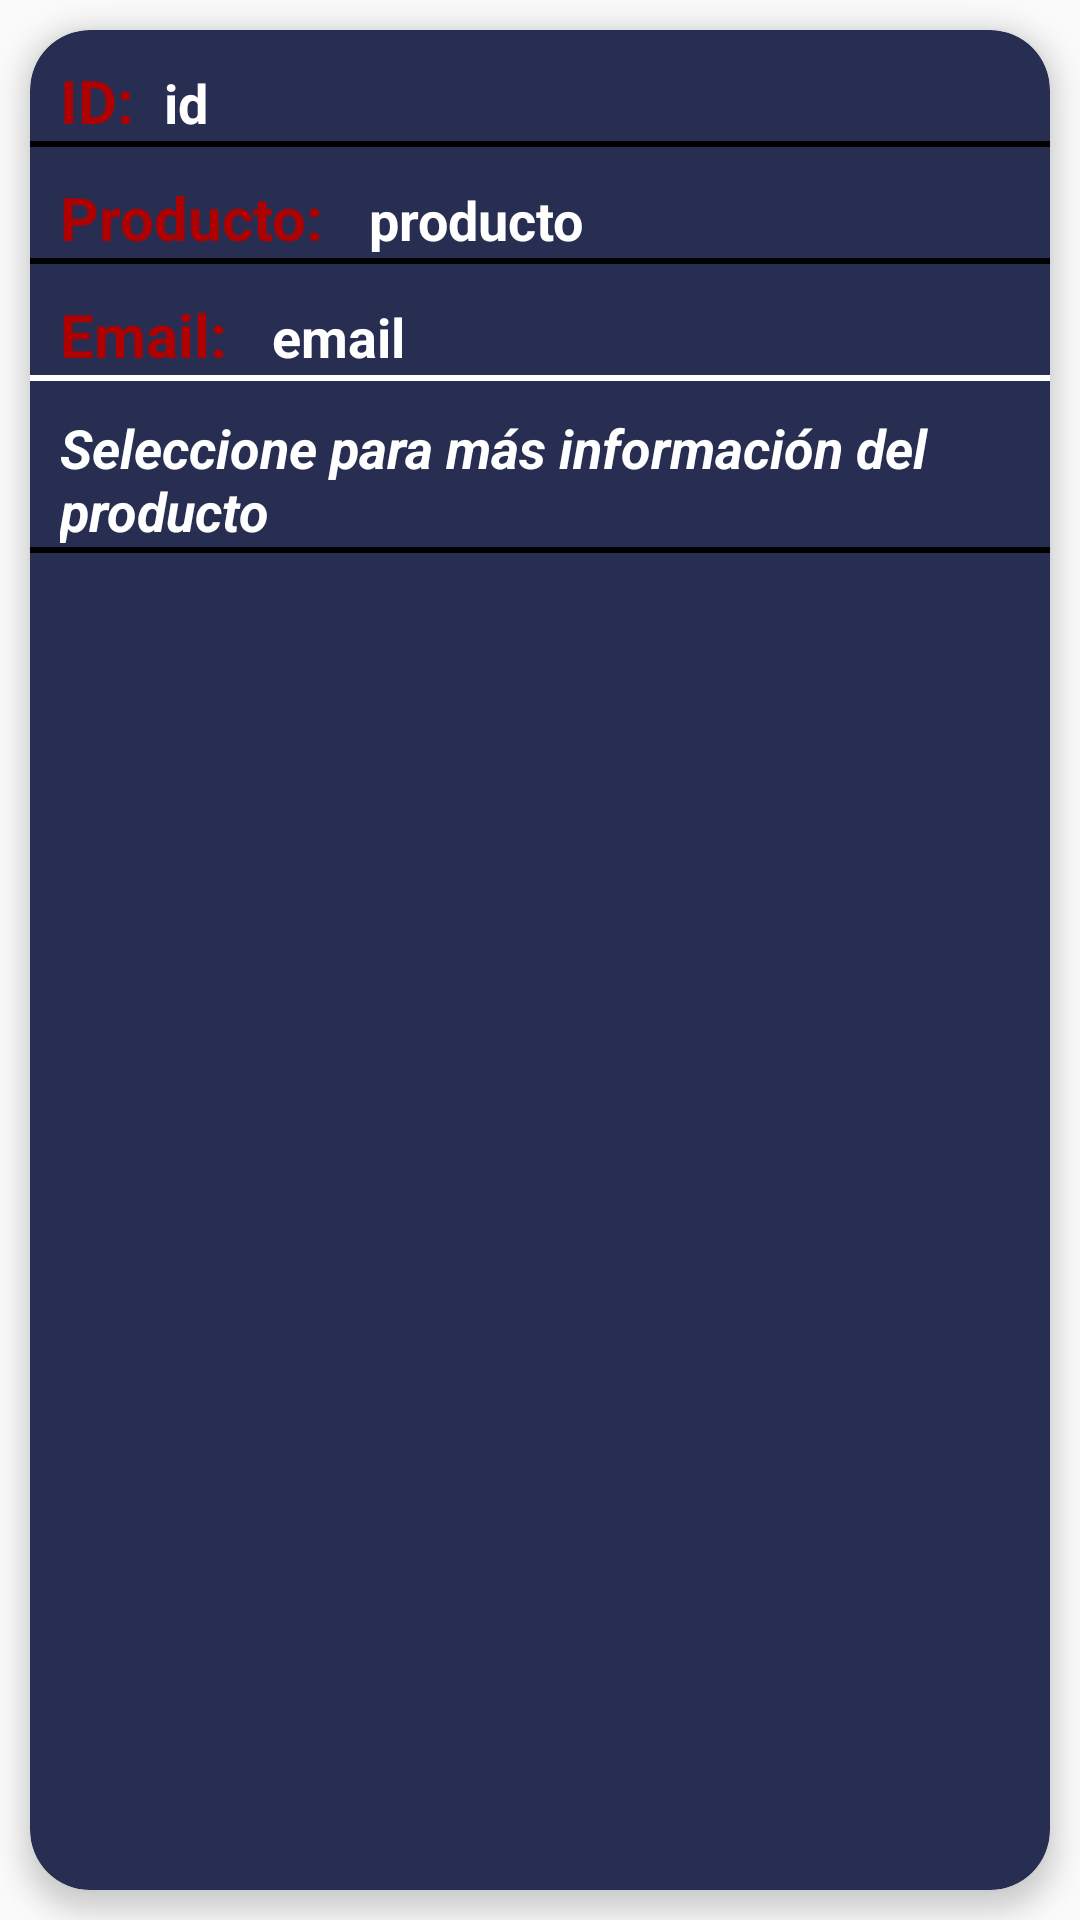

Layout XML and referenced resources for this Android screen:
<!-- AndroidManifest.xml: application theme Generico -->
<!-- res/layout/disegno_recycler_articulos.xml -->
<?xml version="1.0" encoding="utf-8"?>
<LinearLayout xmlns:android="http://schemas.android.com/apk/res/android"
    xmlns:app="http://schemas.android.com/apk/res-auto"
    android:layout_width="match_parent"
    android:layout_height="wrap_content">

    <androidx.cardview.widget.CardView
        android:id="@+id/cardArticulosList"
        android:layout_width="match_parent"
        android:layout_height="match_parent"
        android:layout_marginLeft="10dp"
        android:layout_marginTop="10dp"
        android:layout_marginRight="10dp"
        android:layout_marginBottom="10dp"
        app:cardBackgroundColor="@color/colorAzulRey"
        app:cardCornerRadius="20dp"
        app:cardElevation="5dp">


        <LinearLayout
            android:layout_width="match_parent"
            android:layout_height="wrap_content"
            android:layout_weight="1"
            android:orientation="vertical">

            <LinearLayout
                android:layout_width="match_parent"
                android:layout_height="match_parent"
                android:orientation="horizontal">

                <TextView
                    android:id="@+id/txt1"
                    android:layout_width="wrap_content"
                    android:layout_height="wrap_content"
                    android:layout_marginLeft="10dp"
                    android:layout_marginTop="10dp"
                    android:text="ID:"
                    android:textColor="@color/colorGranada"
                    android:textSize="20dp"
                    android:textStyle="bold" />

                <TextView
                    android:id="@+id/tv_id_RVA"
                    android:layout_width="match_parent"
                    android:layout_height="wrap_content"
                    android:layout_marginStart="10dp"
                    android:layout_marginTop="10dp"
                    android:text="id"
                    android:textColor="@color/colorBlanco"
                    android:textSize="18sp"
                    android:textStyle="bold" />
            </LinearLayout>

            <TextView
                android:layout_width="match_parent"
                android:layout_height="2dp"
                android:background="@color/colorNegro" />



            <LinearLayout
                android:layout_width="match_parent"
                android:layout_height="match_parent"
                android:orientation="horizontal">

                <TextView
                    android:id="@+id/txt2"
                    android:layout_width="wrap_content"
                    android:layout_height="wrap_content"
                    android:layout_marginLeft="10dp"
                    android:layout_marginTop="10dp"
                    android:text="Producto: "
                    android:textColor="@color/colorGranada"
                    android:textSize="20dp"
                    android:textStyle="bold" />

                <TextView
                    android:id="@+id/tv_producto_RVA"
                    android:layout_width="match_parent"
                    android:layout_height="wrap_content"
                    android:layout_marginStart="10dp"
                    android:layout_marginTop="10dp"
                    android:text="producto"
                    android:textColor="@color/colorBlanco"
                    android:textSize="18sp"
                    android:textStyle="bold" />
            </LinearLayout>

            <TextView
                android:layout_width="match_parent"
                android:layout_height="2dp"
                android:background="@color/colorNegro" />

            <LinearLayout
                android:layout_width="match_parent"
                android:layout_height="match_parent"
                android:orientation="horizontal">

                <TextView
                    android:id="@+id/txt3"
                    android:layout_width="wrap_content"
                    android:layout_height="wrap_content"
                    android:layout_marginLeft="10dp"
                    android:layout_marginTop="10dp"
                    android:text="Email: "
                    android:textColor="@color/colorGranada"
                    android:textSize="20dp"
                    android:textStyle="bold" />

                <TextView
                    android:id="@+id/tv_email_RVA"
                    android:layout_width="match_parent"
                    android:layout_height="wrap_content"
                    android:layout_marginStart="10dp"
                    android:layout_marginTop="10dp"
                    android:text="email"
                    android:textColor="@color/colorBlanco"
                    android:textSize="18sp"
                    android:textStyle="bold" />
            </LinearLayout>

            <TextView
                android:layout_width="match_parent"
                android:layout_height="2dp"
                android:background="@color/colorBlanco" />

            <LinearLayout
                android:layout_width="match_parent"
                android:layout_height="match_parent"
                android:orientation="horizontal">

                <TextView
                    android:id="@+id/tv_Usuario"
                    android:layout_width="wrap_content"
                    android:layout_height="wrap_content"
                    android:layout_marginLeft="10dp"
                    android:layout_marginTop="10dp"
                    android:layout_marginRight="10dp"
                    android:layout_weight="1"
                    android:text="Seleccione para más información del producto"
                    android:textColor="@color/colorBlanco"
                    android:textSize="18sp"
                    android:textStyle="bold|italic" />
            </LinearLayout>

            <TextView
                android:layout_width="match_parent"
                android:layout_height="2dp"
                android:background="@color/colorNegro"

                />

        </LinearLayout>

    </androidx.cardview.widget.CardView>

</LinearLayout>
<!-- resources referenced by this layout -->
<resources>
  <color name="colorAzulRey">#272E51</color>
  <color name="colorBlanco">#FFFFFF</color>
  <color name="colorGranada">#ae0101</color>
  <color name="colorNegro">#000000</color>
  <style name="Generico" parent="Theme.AppCompat.Light.NoActionBar">
          
          <item name="colorPrimary">#5EA1C0</item>
          <item name="colorPrimaryDark">@color/colorAzulRey</item>
          <item name="colorAccent">@color/colorAccent</item>
      </style>
  <color name="colorAccent">#D81B60</color>
</resources>
